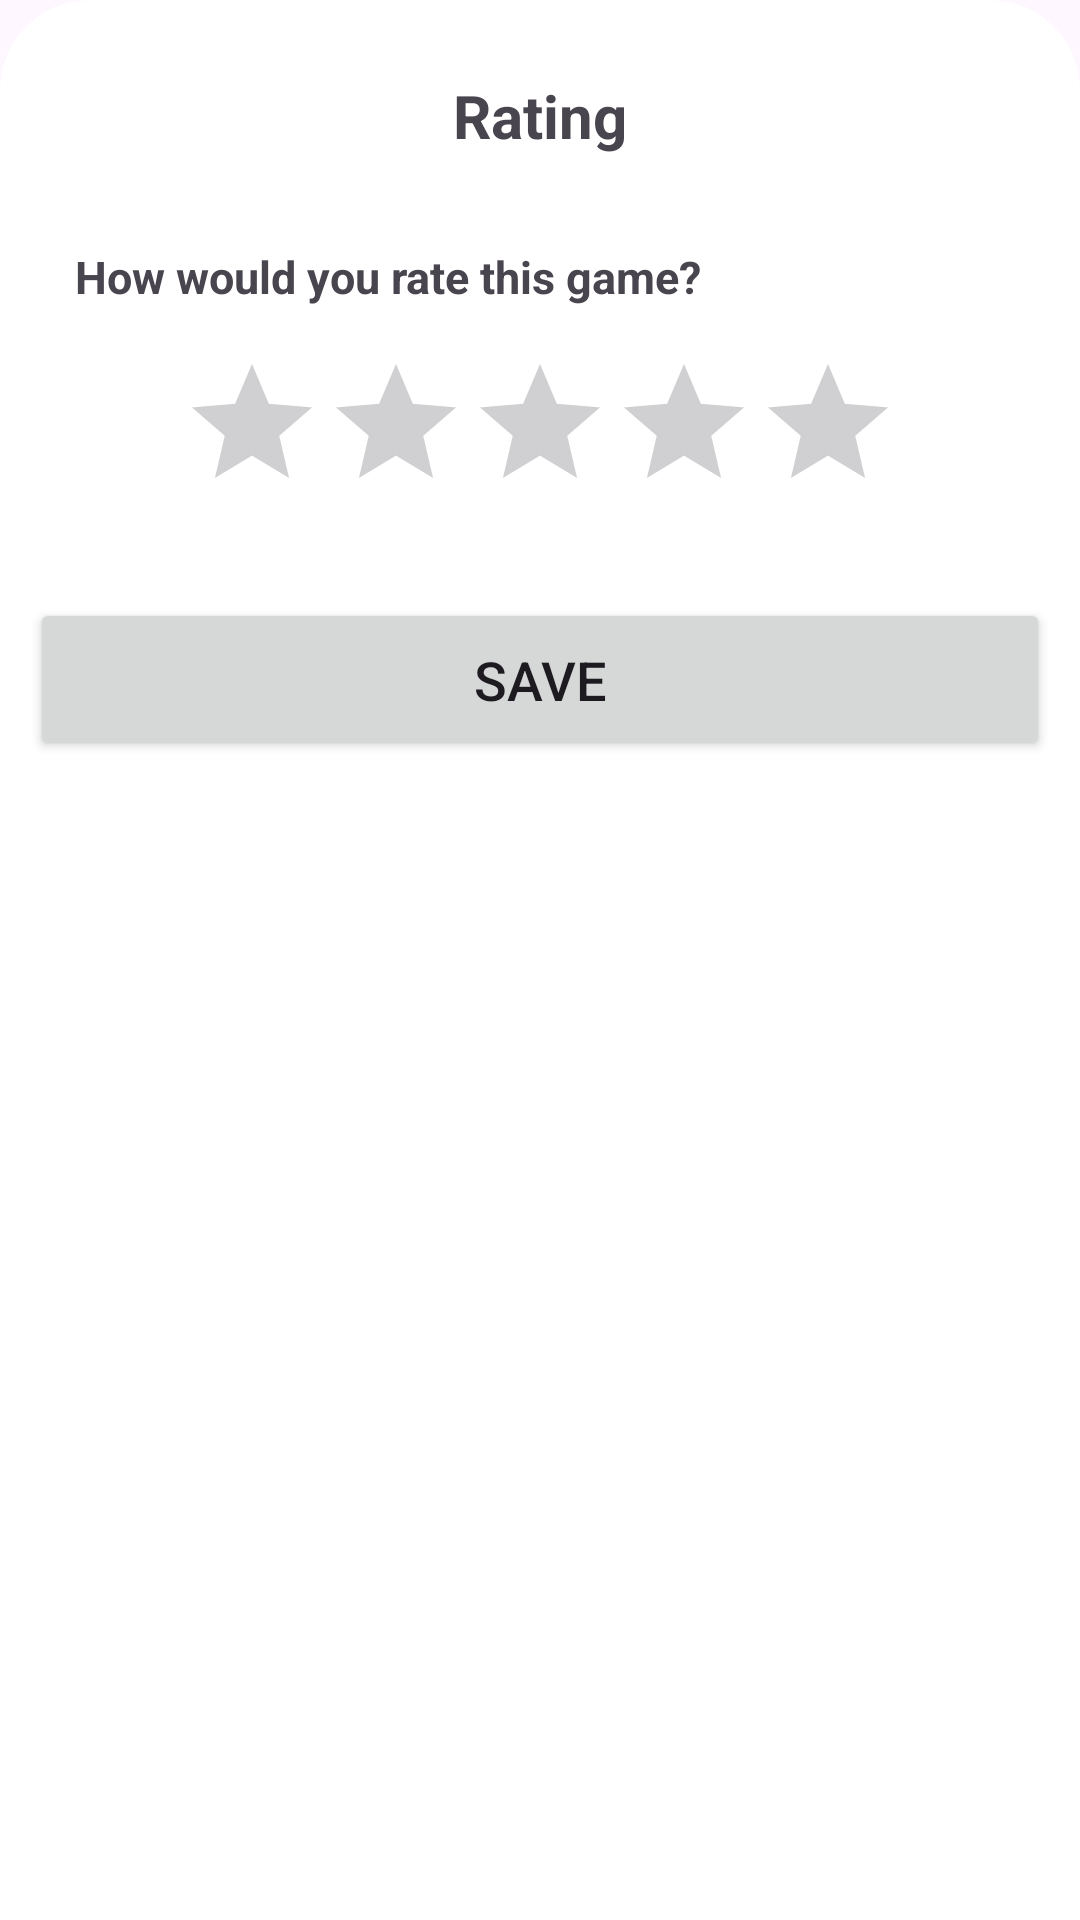

Layout XML and referenced resources for this Android screen:
<!-- AndroidManifest.xml: application theme Theme.MyGameApp -->
<!-- res/layout/bottom_sheet_game_rate.xml -->
<?xml version="1.0" encoding="utf-8"?>
<LinearLayout xmlns:android="http://schemas.android.com/apk/res/android"
    xmlns:app="http://schemas.android.com/apk/res-auto"
    android:id="@+id/llUndateInfoBottomSheet"
    android:layout_width="match_parent"
    android:layout_height="wrap_content"
    android:orientation="vertical"
    android:background="@drawable/bottom_sheet_shape">
    <TextView
        android:layout_width="match_parent"
        android:layout_height="wrap_content"
        android:textStyle="bold"
        android:textSize="20sp"
        android:textAlignment="center"
        android:layout_margin="15dp"
        android:text="Rating" />
    <TextView
        android:layout_width="match_parent"
        android:layout_height="wrap_content"
        android:textStyle="bold"
        android:textSize="15sp"
        android:textAlignment="textStart"
        android:layout_margin="15dp"
        android:text="How would you rate this game?" />
    <RatingBar
        android:id="@+id/rbRateGame"
        android:layout_width="wrap_content"
        android:layout_height="wrap_content"
        android:layout_gravity="center"
        android:layout_marginBottom="25dp"/>
    <Button
        android:id="@+id/btnUpdateGameRating"
        android:layout_width="match_parent"
        android:layout_height="wrap_content"
        android:layout_marginBottom="40dp"
        android:paddingTop="15dp"
        android:paddingBottom="15dp"
        android:textSize="18sp"
        android:text="Save"
        app:cornerRadius="8dp"/>
</LinearLayout>
<!-- resources referenced by this layout -->
<resources>
  <!-- drawable bottom_sheet_shape (drawable) -->
  <?xml version="1.0" encoding="utf-8"?>
  <shape xmlns:android="http://schemas.android.com/apk/res/android">
      <solid
          android:color="@color/white" />
      <corners
          android:topLeftRadius="30dp"
          android:topRightRadius="30dp"/>
      <padding
          android:left="10dp"
          android:right="10dp"
          android:top="10dp"
          android:bottom="10dp" />
  </shape>
  <style name="Theme.MyGameApp" parent="Base.Theme.MyGameApp" />
  <color name="white">#FFFFFFFF</color>
  <style name="Base.Theme.MyGameApp" parent="Theme.Material3.DayNight.NoActionBar">
          <item name="android:statusBarColor">@android:color/transparent</item>
          <item name="android:navigationBarColor">@android:color/transparent</item>
          <item name="android:windowLightNavigationBar">true</item>
          <item name="android:windowLightStatusBar">true</item>
          <item name="android:windowTranslucentStatus">true</item>
          <item name="android:windowTranslucentNavigation">true</item>
      </style>
</resources>
